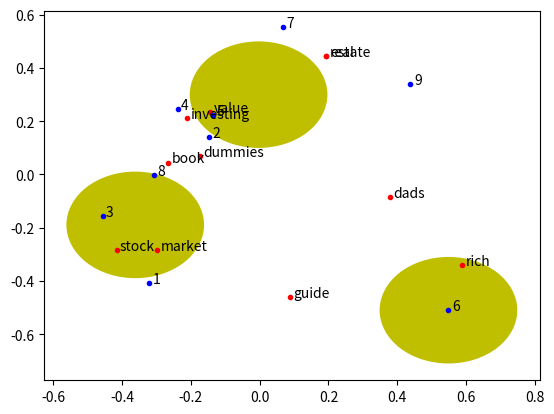

Write the Python code that produced this figure.
from scipy.linalg import svd
from scipy.cluster import vq

from math import log

import string
import numpy as np

import matplotlib.pyplot as plt

np.set_printoptions(formatter={'float': '{: 0.3f}'.format})

#replace these with parsing full text files and full stopword list
#read document in as a text file and split on full stops

titles = [ 
"The Neatest Little Guide to Stock Market Investing", 
"Investing For Dummies, 4th Edition", 
"The Little Book of Common Sense Investing: The Only Way to Guarantee Your Fair Share of Stock Market Returns", 
"The Little Book of Value Investing", 
"Value Investing: From Graham to Buffett and Beyond", 
"Rich Dad's Guide to Investing: What the Rich Invest in, That the Poor and the Middle Class Do Not!", 
"Investing in Real Estate, 5th Edition", 
"Stock Investing For Dummies", 
"Rich Dad's Advisors: The ABC's of Real Estate Investing: The Secrets of Finding Hidden Profits Most Investors Miss" 
]


stopwords = ['and','edition','for','in','little','of','the','to']
# stopwordsFile = open("stopwords.txt", "r")
# stopwords = stopwordsFile.read().split(' ')
# stopwordsFile.close()


class LSA(object):
	def __init__(self, stopwords):
		self.stopwords = stopwords 
		self.wdict = {} 
		self.dcount = 0
		self.translator = str.maketrans({key: None for key in string.punctuation})

	def parse(self, doc):
		words = doc.split(); 
		for w in words:
			w = w.lower().translate(self.translator) 
			if w in stopwords:
				continue
			elif w in self.wdict:
				self.wdict[w].append(self.dcount)
			else:
				self.wdict[w] = [self.dcount]
		self.dcount += 1

	def build(self):
		self.keys = [k for k in self.wdict.keys() if len(self.wdict[k]) > 1] 
		self.keys.sort() 
		self.A = np.zeros([len(self.keys), self.dcount]) 
		for i, k in enumerate(self.keys):
			for d in self.wdict[k]:
				self.A[i,d] += 1

	def TFIDF(self):
		WordsPerDoc = np.sum(self.A, axis=0)
		DocsPerWord = np.sum(np.asarray(self.A > 0), axis=1) 
		rows, cols = self.A.shape
		for i in range(rows):
			for j in range(cols):
				self.A[i,j] = (self.A[i,j] / WordsPerDoc[j]) * log(float(cols) / DocsPerWord[i])

	def calc(self):
		self.U, self.S, self.Vt = svd(self.A)

	def printA(self):
		print (self.A)

	def printSVD(self):
		print ('Here are the singular values')
		print (self.S)
		print ('Here are the first 3 columns of the U matrix')
		print (-1*self.U[:, 0:3])
		print ('Here are the first 3 rows of the Vt matrix')
		print (-1*self.Vt[0:3, :])

	def plot(self):
		self.V = np.transpose(self.Vt)
		ux = -1*self.U[:, 1:2]
		uy = -1*self.U[:, 2:3]
		vx = -1*self.V[:, 1:2]
		vy = -1*self.V[:, 2:3]

		plt.plot(ux,uy,'r.')
		for i in range (0,len(ux)):
			plt.annotate(self.keys[i],xy=(ux[i],uy[i]),xytext=(ux[i]+0.01,uy[i]))

		plt.plot(vx,vy,'b.')
		for i in range (0,len(vx)):
		 	plt.annotate(str(i+1),xy=(vx[i],vy[i]),xytext=(vx[i]+0.01,vy[i]))

		coordinates = np.zeros([len(vx),3])
		for i in range(0,len(vx)):
			coordinates[i][0] = vx[i]
			coordinates[i][1] = vy[i]


		numberOfClusters = int((self.A.shape[0] * self.A.shape[1]) / (np.count_nonzero(self.A)))  

		centres,labels = vq.kmeans2(coordinates[: , 0:2],numberOfClusters)

		for i in range(0,len(coordinates)):
			coordinates[i][2] = labels[i]

		x = centres[:, 0:1]
		y = centres[:, 1:2]
		
		for i in range(0,len(x)):
			circle = plt.Circle((x[i],y[i]),0.2,fc='y')
			plt.gca().add_patch(circle)

		#need heuristic to determine quality of cluster

		#radius of circle must accomodate all points that should be in cluster

		plt.show()

def main():
	mylsa = LSA(stopwords)
	for t in titles:
		mylsa.parse(t)
	mylsa.build()
	mylsa.printA()
	#mylsa.TFIDF()
	mylsa.calc()
	mylsa.printSVD()
	mylsa.plot()


main()
